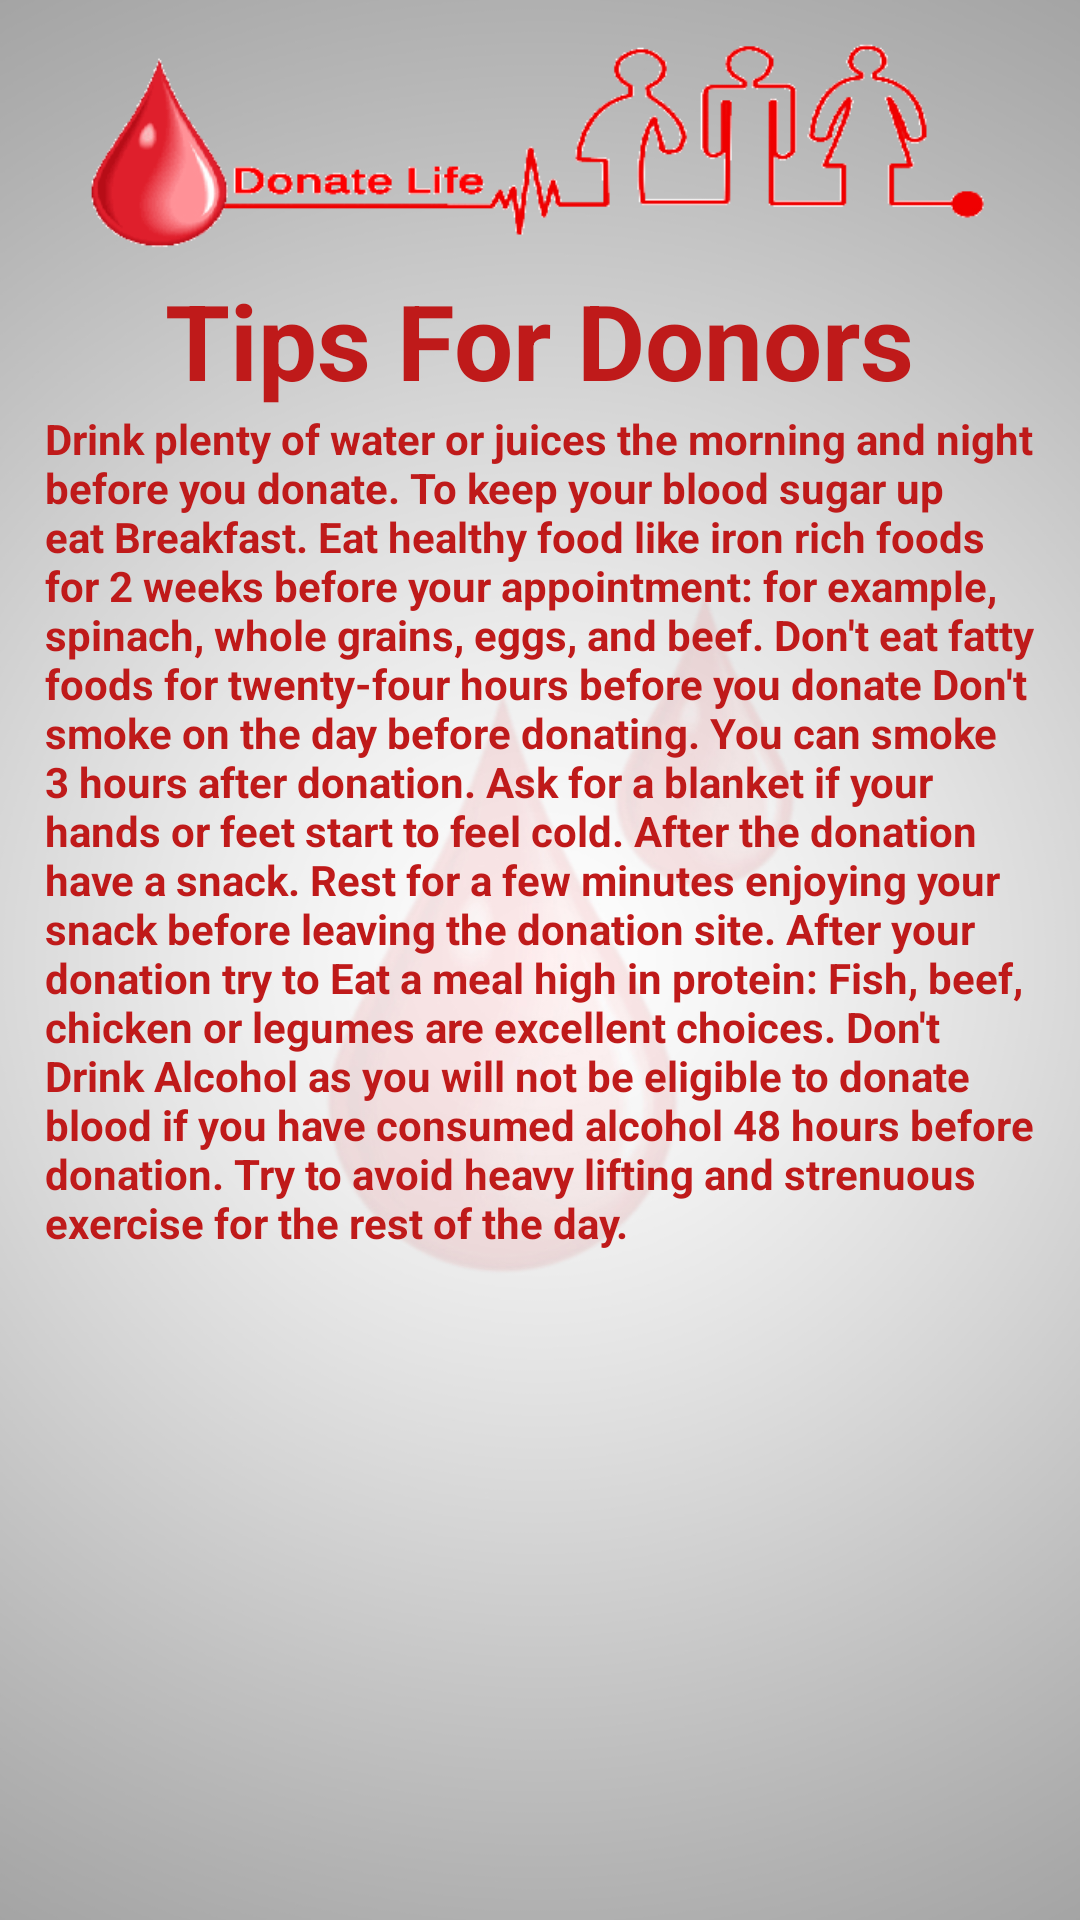

Write the Android layout XML for this screen, with the resource values it uses.
<!-- AndroidManifest.xml: application theme AppTheme -->
<!-- res/layout/activity_tips_for_donors_actvity.xml -->
<?xml version="1.0" encoding="utf-8"?>
<RelativeLayout xmlns:android="http://schemas.android.com/apk/res/android"
    xmlns:tools="http://schemas.android.com/tools"
    android:id="@+id/activity_tips_for_donors_actvity"
    android:layout_width="match_parent"
    android:layout_height="match_parent"
    tools:context="ranglerz.com.donatelife.TipsForDonorsActvity"
    android:background="@drawable/backgroud_registration">

    <ScrollView
        android:layout_width="match_parent"
        android:layout_height="wrap_content">
    <LinearLayout
        android:layout_width="match_parent"
        android:layout_height="wrap_content"
        android:orientation="vertical"
        android:id="@+id/register_linear_layout"
        android:layout_marginTop="0dp">

    <ImageView
        android:layout_width="match_parent"
        android:layout_height="90dp"
        android:src="@drawable/blood_drop"
        android:layout_weight="1"
        />
        <TextView
            android:layout_width="wrap_content"
            android:layout_height="wrap_content"
            android:layout_gravity="center"
            android:text="Tips For Donors"
            android:textSize="35dp"
            android:textStyle="bold"
            android:textColor="@color/colorRed"/>
        <TextView
            android:layout_width="match_parent"
            android:layout_height="wrap_content"
            android:textColor="@color/colorRed"
            android:textStyle="bold"
            android:layout_marginLeft="15dp"
            android:layout_marginRight="15dp"
            android:text="Drink plenty of water or juices the morning and night before you donate. To keep your blood sugar up eat Breakfast. Eat healthy food like iron rich foods for 2 weeks before your appointment: for example, spinach, whole grains, eggs, and beef. Don't eat fatty foods for twenty-four hours before you donate
Don't smoke on the day before donating. You can smoke 3 hours after donation.
Ask for a blanket if your hands or feet start to feel cold.
After the donation have a snack.
Rest for a few minutes enjoying your snack before leaving the donation site.
After your donation try to Eat a meal high in protein: Fish, beef, chicken or legumes are excellent choices.
Don't Drink Alcohol as you will not be eligible to donate blood if you have consumed alcohol 48 hours before donation.
Try to avoid heavy lifting and strenuous exercise for the rest of the day."/>
    </LinearLayout>
    </ScrollView>

</RelativeLayout>
<!-- resources referenced by this layout -->
<resources>
  <color name="colorRed">#bf1a1a</color>
  <!-- drawable backgroud_registration: jpg bitmap (drawable, 221190 bytes) -->
  <!-- drawable blood_drop: png bitmap (drawable-xxxhdpi, 12978 bytes) -->
  <style name="AppTheme" parent="Theme.AppCompat">
          
          <item name="colorPrimary">@color/colorPrimary</item>
          <item name="colorPrimaryDark">@color/colorPrimaryDark</item>
          <item name="colorAccent">@color/colorAccent</item>
  
  
      </style>
  <color name="colorPrimary">#3F51B5</color>
  <color name="colorPrimaryDark">#303F9F</color>
  <color name="colorAccent">#FF4081</color>
</resources>
